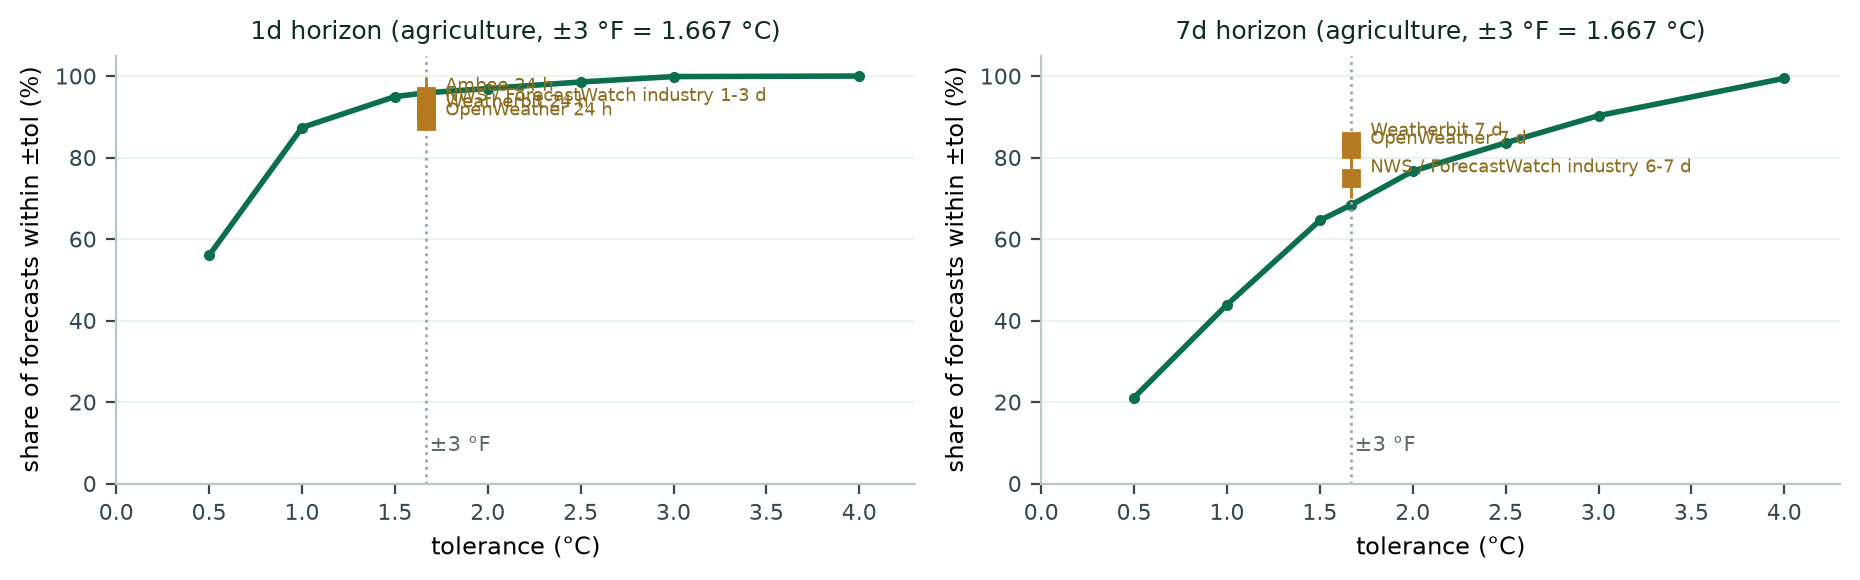

Values plotted in this chart, from the file beside it:
track, horizon, center, rmse, mae, coverage, interval_width, confidence, tol3_accuracy, skill_vs_climatology, n_eval_pairs
agriculture, 1, persistence, 1.203, 0.863, 0.8924, 3.993, 89.3, 0.878, 0.705, 6992
agriculture, 1, climatology, 2.215, 1.788, 0.8451, 6.508, 82.3, 0.5382, 0.0, 6992
agriculture, 1, anomaly, 1.131, 0.815, 0.8837, 3.726, 89.3, 0.8884, 0.739, 6992
agriculture, 1, served, 0.696, 0.549, 0.9777, 4.304, 87.5, 0.9831, 0.901, 6992
agriculture, 1, served_no_nwp, 1.131, 0.814, 0.9215, 4.304, 87.5, 0.8879, 0.739, 6992
agriculture, 7, persistence, 2.309, 1.77, 0.8596, 7.907, 81.4, 0.5685, -0.096, 6960
agriculture, 7, climatology, 2.206, 1.78, 0.8418, 6.478, 82.2, 0.5409, 0.0, 6960
agriculture, 7, anomaly, 1.794, 1.342, 0.8582, 5.342, 84.9, 0.7118, 0.339, 6960
agriculture, 7, served, 0.759, 0.601, 0.8677, 5.72, 81.3, 0.9734, 0.882, 6960
agriculture, 7, served_no_nwp, 1.794, 1.342, 0.9382, 8.0, 82.4, 0.7111, 0.339, 6960
agriculture, 30, persistence, 3.633, 2.965, 0.8616, 12.25, 77.3, 0.3129, -1.842, 6816
agriculture, 30, climatology, 2.155, 1.736, 0.8512, 6.476, 82.8, 0.5552, 0.0, 6816
agriculture, 30, anomaly, 1.802, 1.33, 0.8316, 5.195, 83.6, 0.7218, 0.301, 6816
agriculture, 30, served, 1.802, 1.33, 0.8964, 6.948, 81.3, 0.7208, 0.301, 6816
agriculture, 30, served_no_nwp, 1.802, 1.33, 0.8964, 6.948, 81.3, 0.7208, 0.301, 6816
air, 1, persistence, 19.92, 14.98, 0.8802, 62.26, 74.1, , , 768
air, 1, climatology, 20.79, 14.78, 0.8659, 57.45, 74.0, , , 768
air, 7, persistence, 17.2, 13.08, 0.9167, 60.98, 74.7, , , 720
air, 7, climatology, 20.09, 14.6, 0.8875, 58.5, 75.3, , , 720
air, 30, persistence, 24.88, 19.63, 0.9028, 83.17, 72.7, , , 576
air, 30, climatology, 20.93, 15.23, 0.9462, 85.25, 69.9, , , 576
